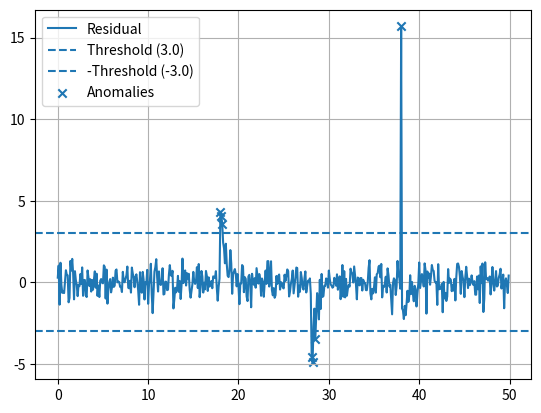

Write the Python code that produced this figure.
# Purpose:
# This script demonstrates a basic **fault detection** system using a simple residual-based anomaly detection approach.
# A simulated position (`truth`) is corrupted by noise and faults such as step changes and spikes.
# An estimate of the position is generated, and the residual (difference between the measurement and estimate) is computed.
# Residuals exceeding a threshold value are flagged as anomalies. 
# The results, including detected anomalies, are visualized.

# Import necessary libraries
import numpy as np  # For numerical computations
import matplotlib.pyplot as plt  # For visualization

# Main function
def main():
    """
    Simulates a position estimation problem with injected faults and noise.
    Implements fault detection by calculating the residual and identifying anomalies where 
    residuals exceed a threshold.
    """
    # Initialize random number generator for reproducibility
    rng = np.random.default_rng(21)

    # Define time settings and true motion
    dt = 0.1  # Time step in seconds
    t = np.arange(0, 50, dt)  # Time vector from 0 to 50 seconds with increments of 0.1
    truth = 0.5 * t  # True position (linear motion)

    # Simulate noisy sensor measurements with faults
    s = truth + rng.normal(0, 0.8, len(t))  # Add Gaussian noise to the true position
    s[(t >= 18) & (t <= 28)] += 5  # Introduce a step fault between t=18 and t=28
    s[np.argmin(abs(t - 38))] += 18  # Introduce a spike fault near t=38

    # Initialize estimation variables
    est = np.zeros_like(t)  # Initialize the estimate array
    alpha = 0.15  # Smoothing factor for recursive estimation

    # Update estimate iteratively based on measurements
    for k in range(1, len(t)):
        est[k] = est[k - 1] + 0.5 * dt  # Predict new position
        est[k] += alpha * (s[k] - est[k])  # Correct based on the measurement error

    # Calculate residuals and detect faults
    r = s - est  # Compute residual (measurement - estimate)
    th = 3.0  # Threshold for fault detection
    flags = np.abs(r) > th  # Flag residuals that exceed the threshold

    # Print number of detected faults
    print(f'Detected fault samples: {flags.sum()}')

    # Visualization of residuals and detected anomalies
    plt.figure()
    plt.plot(t, r, label='Residual')  # Plot residuals over time
    plt.axhline(th, linestyle='--', label=f'Threshold ({th})')  # Upper threshold line
    plt.axhline(-th, linestyle='--', label=f'-Threshold (-{th})')  # Lower threshold line
    plt.scatter(t[flags], r[flags], marker='x', label='Anomalies')  # Mark anomalies
    plt.grid(True)  # Add grid for clarity
    plt.legend()  # Add legend for clarity in the plot
    plt.show()  # Display the plot

# Entry point: Execute the main function if the script is run directly
if __name__ == '__main__':
    main()
